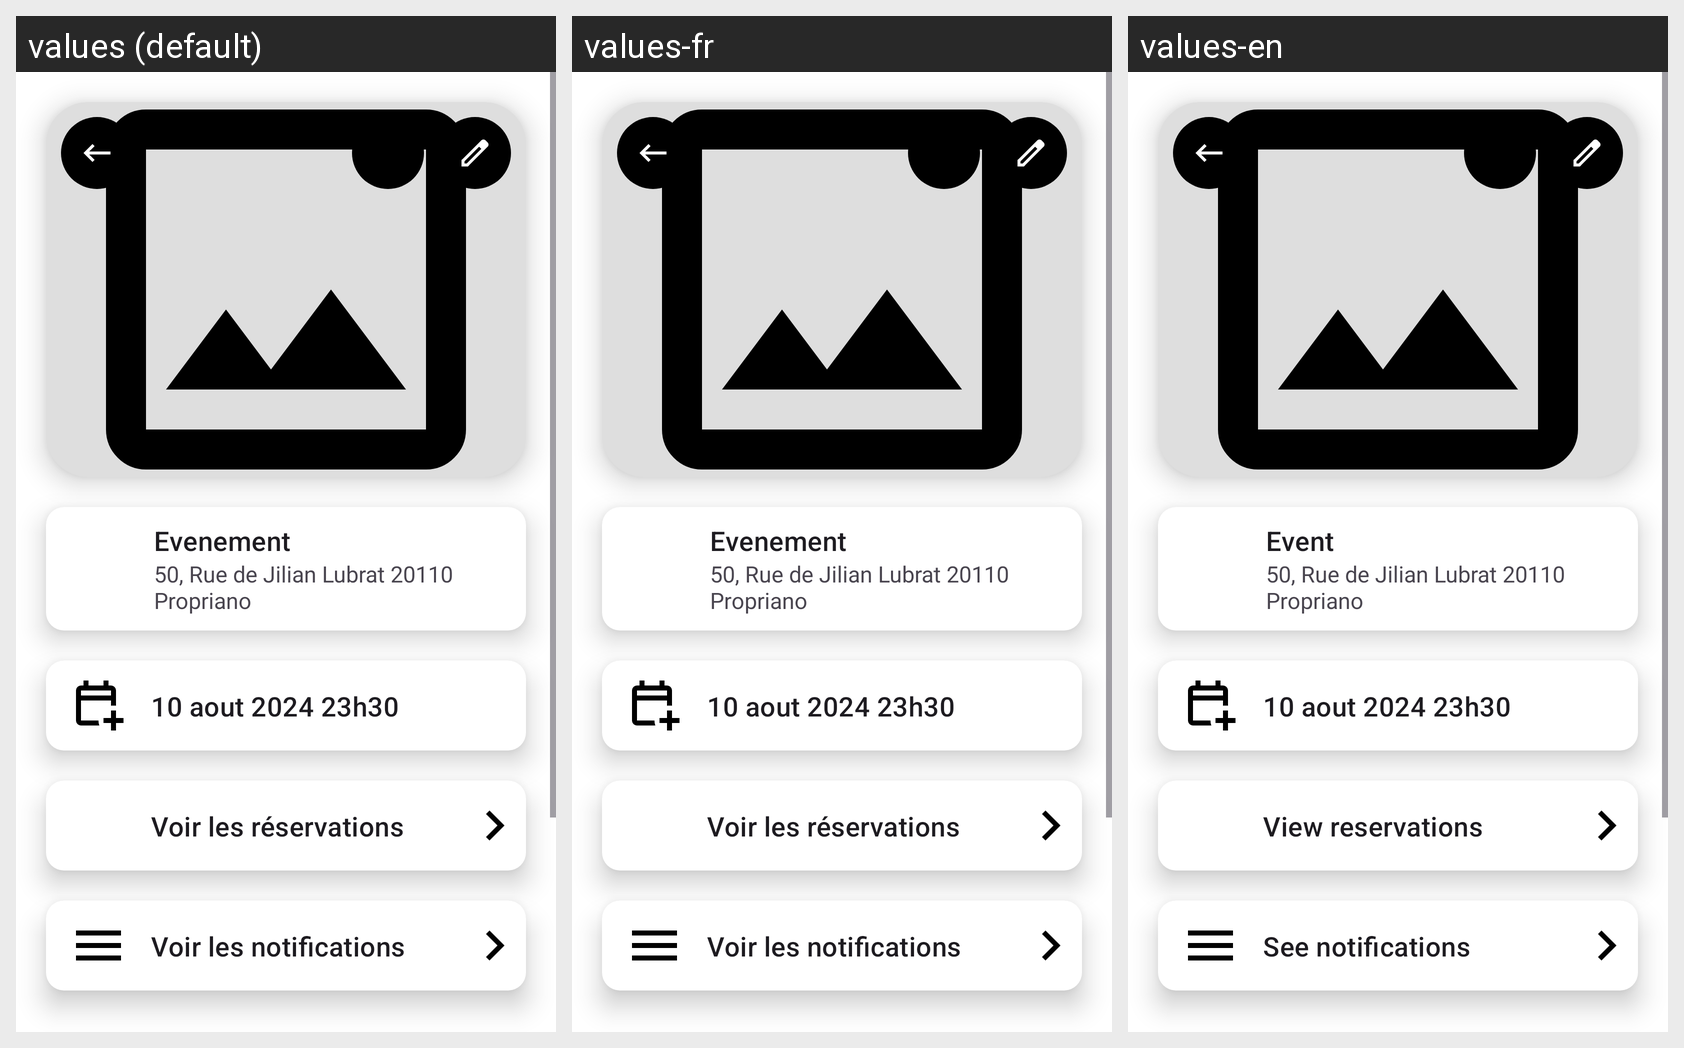

Translations of the strings shown on this Android screen, per locale in the grid:
Android screen res/layout/activity_admin_event.xml rendered under 3 locales, left to right: values (default), values-fr, values-en. Device: Nexus 5 (rendered at 1080×1920; each locale shown at half size, 540×960, under a caption strip naming it); theme Theme.Divertech.
Strings drawn on this screen, with the default value and each locale's value (text and hints the layout hard-codes, and strings that could not be matched under every locale, appear in the picture but are not listed):

nameEventExemple
  values: Evenement
  values-fr: Evenement
  values-en: Event

localisationEventExemple
  values: 50, Rue de Jilian Lubrat 20110 Propriano
  values-fr: 50, Rue de Jilian Lubrat 20110 Propriano
  values-en: 50, Rue de Jilian Lubrat 20110 Propriano  [not translated; the default value is used]

default_date
  values: 10 aout 2024 23h30
  values-fr: 10 aout 2024 23h30
  values-en: 10 aout 2024 23h30  [not translated; the default value is used]

see_reservations
  values: Voir les réservations
  values-fr: Voir les réservations
  values-en: View reservations

see_notifications
  values: Voir les notifications
  values-fr: Voir les notifications
  values-en: See notifications
